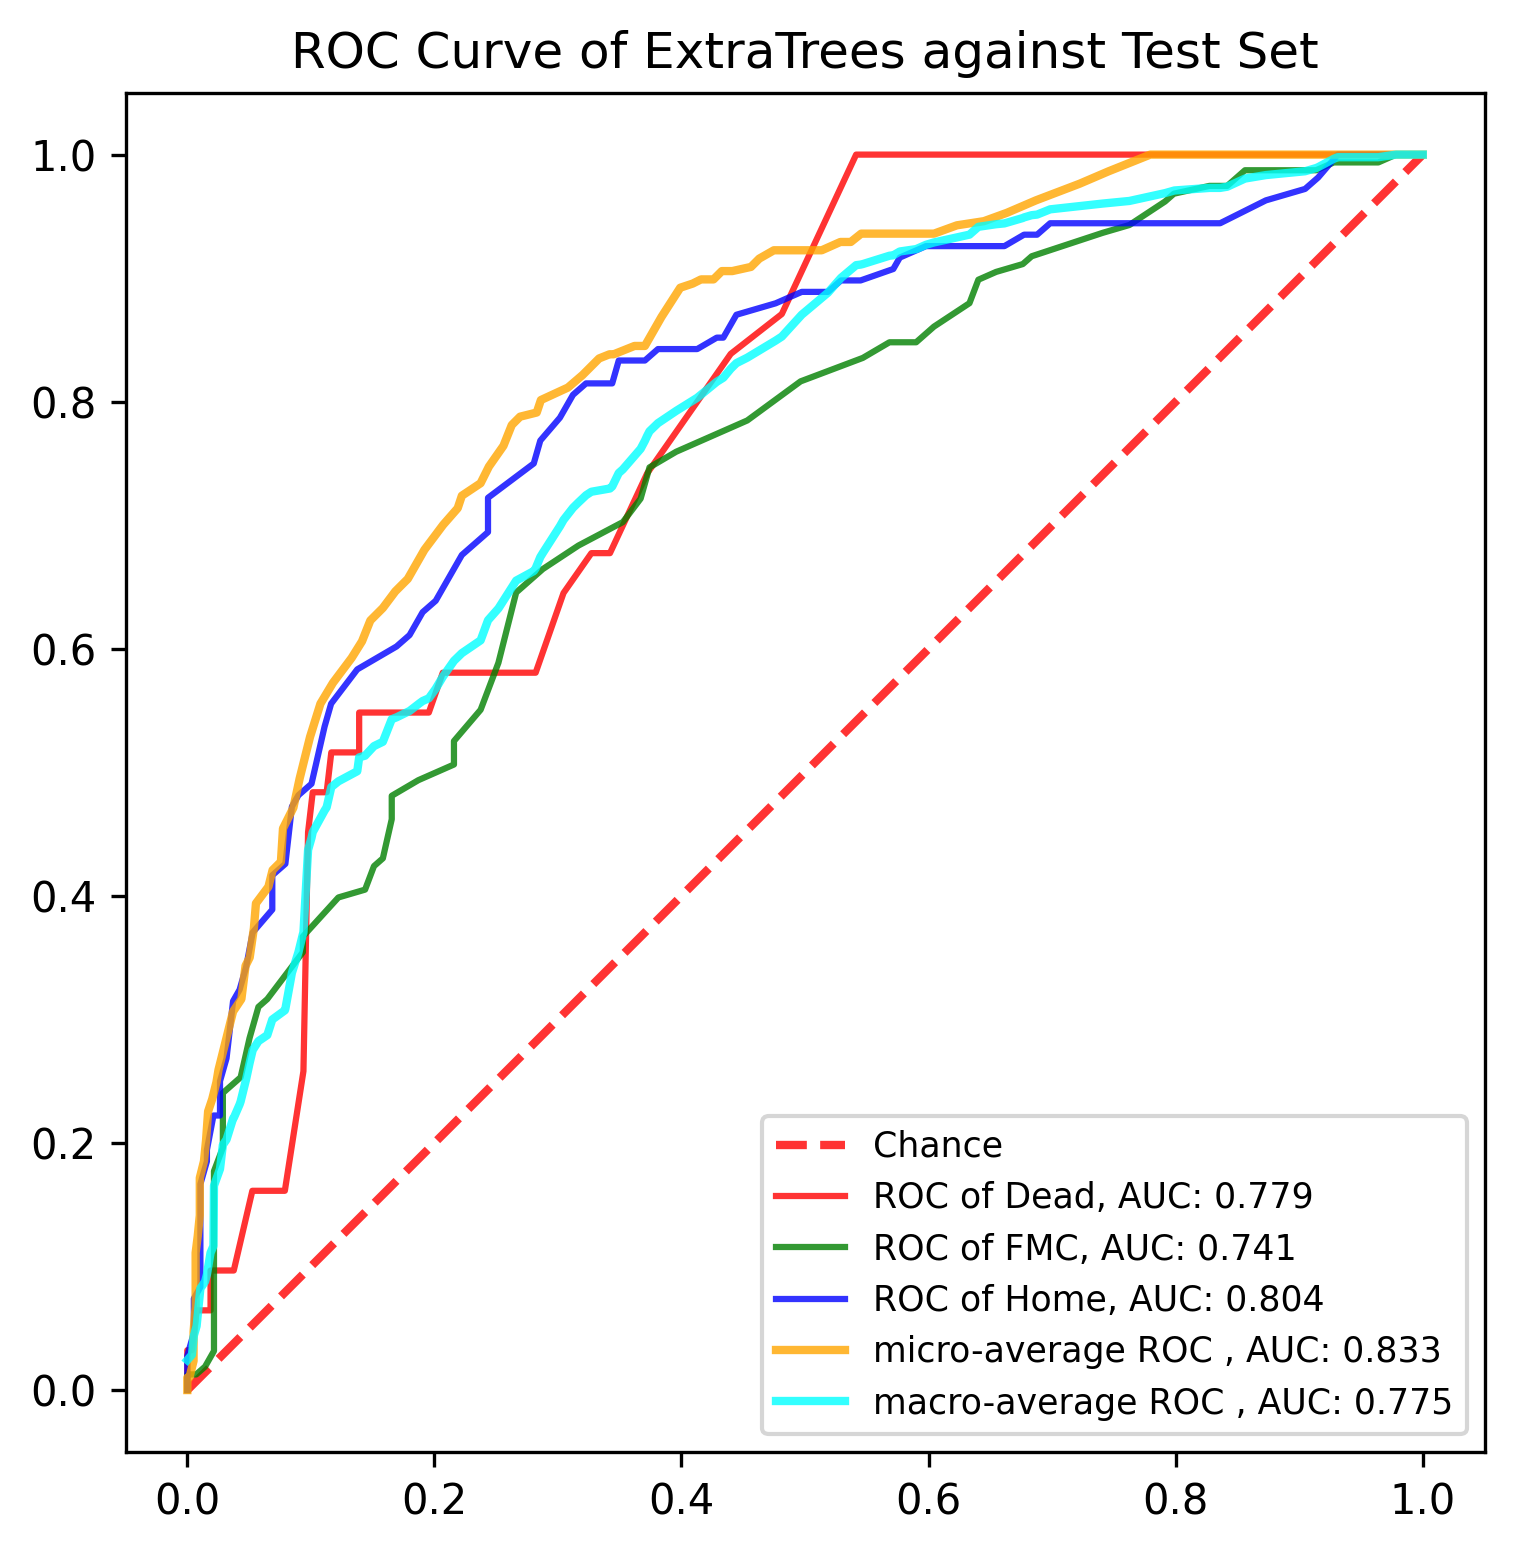

The data file committed next to this chart (first rows):
, y_true, y_proba_0, y_proba_1, y_proba_2, fpr_0, fpr_1, fpr_2, tpr_0, tpr_1, tpr_2, threshold_0, threshold_1, threshold_2, fpr_micro, tpr_micro, fpr_macro, tpr_macro
0, 1, 0.06, 0.84, 0.1, 0.0, 0.0, 0.0, 0.0, 0.0, 0.0, 1.69, 1.93, 1.95, 0.0, 0.0, 0.0, 0.02423
1, 0, 0.45, 0.54, 0.01, 0.0, 0.0, 0.0, 0.03226, 0.006329, 0.009259, 0.69, 0.93, 0.95, 0.0, 0.003367, 0.003759, 0.02862
2, 0, 0.05, 0.61, 0.34, 0.003759, 0.0, 0.0, 0.03226, 0.01266, 0.02778, 0.57, 0.92, 0.85, 0.0, 0.0101, 0.005291, 0.04404
3, 0, 0.25, 0.67, 0.08, 0.007519, 0.007194, 0.005291, 0.06452, 0.01266, 0.0463, 0.56, 0.91, 0.84, 0.001684, 0.0101, 0.007194, 0.0506
4, 0, 0.09, 0.45, 0.46, 0.0188, 0.01439, 0.005291, 0.06452, 0.01899, 0.05556, 0.49, 0.9, 0.83, 0.005051, 0.02357, 0.007519, 0.05181
5, 1, 0.02, 0.84, 0.14, 0.0188, 0.02158, 0.005291, 0.09677, 0.03165, 0.07407, 0.45, 0.89, 0.81, 0.005051, 0.03704, 0.01058, 0.08227
6, 1, 0.0, 0.38, 0.62, 0.03759, 0.02158, 0.01058, 0.09677, 0.06962, 0.08333, 0.35, 0.85, 0.8, 0.005051, 0.04714, 0.01439, 0.08783
7, 1, 0.08, 0.39, 0.53, 0.05263, 0.02158, 0.01058, 0.1613, 0.09494, 0.1019, 0.33, 0.84, 0.79, 0.006734, 0.06734, 0.01587, 0.09352
8, 1, 0.08, 0.82, 0.1, 0.06015, 0.02158, 0.01058, 0.1613, 0.1076, 0.1204, 0.31, 0.83, 0.77, 0.006734, 0.07744, 0.0188, 0.1111
9, 1, 0.03, 0.8, 0.17, 0.07143, 0.02158, 0.01058, 0.1613, 0.1456, 0.1389, 0.3, 0.82, 0.75, 0.006734, 0.09764, 0.02116, 0.1166
10, 1, 0.02, 0.37, 0.61, 0.07895, 0.02158, 0.01058, 0.1613, 0.1582, 0.1667, 0.29, 0.81, 0.73, 0.006734, 0.1111, 0.02158, 0.1654
11, 1, 0.02, 0.56, 0.42, 0.09398, 0.02158, 0.01587, 0.2581, 0.1772, 0.1852, 0.28, 0.8, 0.72, 0.008418, 0.1246, 0.02646, 0.1789
12, 1, 0.08, 0.9, 0.02, 0.09774, 0.02878, 0.01587, 0.4516, 0.1962, 0.1944, 0.27, 0.79, 0.71, 0.0101, 0.1414, 0.02878, 0.1985
13, 1, 0.12, 0.79, 0.09, 0.1015, 0.02878, 0.02116, 0.4839, 0.2152, 0.2222, 0.25, 0.78, 0.7, 0.0101, 0.1549, 0.03175, 0.2028
14, 1, 0.01, 0.62, 0.37, 0.1128, 0.02878, 0.02646, 0.4839, 0.2405, 0.2222, 0.24, 0.76, 0.68, 0.0101, 0.165, 0.03704, 0.2198
15, 1, 0.29, 0.63, 0.08, 0.1165, 0.04317, 0.02646, 0.5161, 0.2532, 0.25, 0.23, 0.75, 0.67, 0.0101, 0.1717, 0.03759, 0.2203
16, 2, 0.06, 0.73, 0.21, 0.1241, 0.05036, 0.03175, 0.5161, 0.2848, 0.2685, 0.22, 0.74, 0.66, 0.01347, 0.1852, 0.04233, 0.2312
17, 0, 0.06, 0.75, 0.19, 0.1353, 0.05755, 0.03704, 0.5161, 0.3101, 0.3148, 0.21, 0.73, 0.65, 0.01515, 0.202, 0.04317, 0.2336
18, 2, 0.0, 0.64, 0.36, 0.1391, 0.06475, 0.04233, 0.5161, 0.3165, 0.3241, 0.2, 0.72, 0.64, 0.01684, 0.2256, 0.04762, 0.2517
19, 1, 0.1, 0.63, 0.27, 0.1391, 0.09353, 0.04762, 0.5484, 0.3544, 0.3426, 0.19, 0.69, 0.63, 0.0202, 0.2357, 0.05036, 0.2644
20, 1, 0.0, 0.73, 0.27, 0.1541, 0.09353, 0.05291, 0.5484, 0.3671, 0.3704, 0.18, 0.68, 0.62, 0.02357, 0.2492, 0.05263, 0.2743
21, 2, 0.28, 0.52, 0.2, 0.1729, 0.1223, 0.06878, 0.5484, 0.3987, 0.3889, 0.17, 0.67, 0.61, 0.02525, 0.2593, 0.05291, 0.2751
22, 0, 0.03, 0.67, 0.3, 0.188, 0.1439, 0.06878, 0.5484, 0.4051, 0.4167, 0.16, 0.66, 0.6, 0.02862, 0.2727, 0.05755, 0.2824
23, 1, 0.03, 0.67, 0.3, 0.1955, 0.1511, 0.07937, 0.5484, 0.4241, 0.4259, 0.15, 0.65, 0.59, 0.0303, 0.2795, 0.06015, 0.2842
24, 1, 0.0, 0.39, 0.61, 0.2068, 0.1583, 0.08466, 0.5806, 0.4304, 0.4722, 0.14, 0.64, 0.58, 0.03704, 0.3064, 0.06475, 0.2873
25, 1, 0.09, 0.47, 0.44, 0.2368, 0.1655, 0.08995, 0.5806, 0.462, 0.4815, 0.13, 0.63, 0.57, 0.04377, 0.3165, 0.06878, 0.2999
26, 2, 0.02, 0.79, 0.19, 0.2519, 0.1655, 0.1005, 0.5806, 0.481, 0.4907, 0.12, 0.62, 0.55, 0.04714, 0.3434, 0.07143, 0.3018
27, 1, 0.03, 0.66, 0.31, 0.2594, 0.1871, 0.1111, 0.5806, 0.4937, 0.537, 0.11, 0.61, 0.54, 0.05051, 0.3502, 0.07895, 0.3073
28, 1, 0.06, 0.82, 0.12, 0.282, 0.2158, 0.1164, 0.5806, 0.5063, 0.5556, 0.1, 0.59, 0.53, 0.05387, 0.3737, 0.07937, 0.3085
29, 1, 0.09, 0.4, 0.51, 0.3045, 0.2158, 0.1376, 0.6452, 0.5253, 0.5833, 0.09, 0.58, 0.52, 0.05556, 0.3939, 0.08466, 0.3377
30, 1, 0.3, 0.58, 0.12, 0.3271, 0.2374, 0.1693, 0.6774, 0.5506, 0.6019, 0.08, 0.57, 0.5, 0.06566, 0.4074, 0.08995, 0.3544
31, 1, 0.0, 0.77, 0.23, 0.3421, 0.2518, 0.1799, 0.6774, 0.5886, 0.6111, 0.07, 0.56, 0.49, 0.06902, 0.4209, 0.09353, 0.3689
32, 1, 0.0, 0.45, 0.55, 0.3722, 0.2662, 0.1905, 0.7419, 0.6456, 0.6296, 0.06, 0.55, 0.48, 0.07576, 0.4276, 0.09398, 0.3702
33, 1, 0.13, 0.5, 0.37, 0.4398, 0.2878, 0.2011, 0.8387, 0.6646, 0.6389, 0.05, 0.54, 0.47, 0.07744, 0.4545, 0.09774, 0.4372
34, 0, 0.28, 0.37, 0.35, 0.4812, 0.3165, 0.2222, 0.871, 0.6835, 0.6759, 0.04, 0.53, 0.45, 0.08586, 0.4714, 0.1005, 0.447
35, 0, 0.03, 0.38, 0.59, 0.5414, 0.3525, 0.2434, 1.0, 0.7025, 0.6944, 0.03, 0.52, 0.44, 0.09091, 0.4949, 0.1015, 0.4516
36, 1, 0.0, 0.74, 0.26, 0.6654, 0.3669, 0.2434, 1.0, 0.7215, 0.7222, 0.02, 0.51, 0.43, 0.09933, 0.5286, 0.1111, 0.4691
37, 1, 0.15, 0.85, 0.0, 0.7519, 0.3741, 0.2804, 1.0, 0.7468, 0.75, 0.01, 0.5, 0.42, 0.1077, 0.5556, 0.1128, 0.4717
38, 2, 0.0, 0.35, 0.65, 1.0, 0.3957, 0.2857, 1.0, 0.7595, 0.7685, 0.0, 0.49, 0.41, 0.1178, 0.5724, 0.1164, 0.4876
39, 1, 0.07, 0.75, 0.18, , 0.4532, 0.3016, , 0.7848, 0.787, , 0.47, 0.4, 0.133, 0.5926, 0.1165, 0.4881
40, 1, 0.24, 0.55, 0.21, , 0.4964, 0.3122, , 0.8165, 0.8056, , 0.46, 0.39, 0.1414, 0.6061, 0.1223, 0.4927
41, 0, 0.19, 0.46, 0.35, , 0.5468, 0.3228, , 0.8354, 0.8148, , 0.45, 0.38, 0.1481, 0.6229, 0.1241, 0.4937
42, 2, 0.0, 0.35, 0.65, , 0.5683, 0.3439, , 0.8481, 0.8148, , 0.44, 0.37, 0.1582, 0.633, 0.1353, 0.4997
43, 0, 0.05, 0.48, 0.47, , 0.5827, 0.3492, , 0.8481, 0.8333, , 0.43, 0.36, 0.1684, 0.6465, 0.1376, 0.5009
44, 2, 0.02, 0.32, 0.66, , 0.5899, 0.3704, , 0.8481, 0.8333, , 0.42, 0.35, 0.1785, 0.6566, 0.1391, 0.5121
45, 2, 0.0, 0.52, 0.48, , 0.6043, 0.381, , 0.8608, 0.8426, , 0.41, 0.34, 0.1919, 0.6801, 0.1439, 0.5135
46, 1, 0.04, 0.89, 0.07, , 0.6331, 0.3915, , 0.8797, 0.8426, , 0.4, 0.33, 0.2071, 0.7003, 0.1511, 0.5212
47, 2, 0.0, 0.42, 0.58, , 0.6403, 0.4074, , 0.8987, 0.8426, , 0.39, 0.32, 0.2189, 0.7138, 0.1541, 0.5227
48, 1, 0.21, 0.61, 0.18, , 0.6547, 0.4127, , 0.9051, 0.8426, , 0.38, 0.31, 0.2222, 0.7239, 0.1583, 0.5247
49, 2, 0.0, 0.6, 0.4, , 0.6763, 0.4286, , 0.9114, 0.8519, , 0.37, 0.3, 0.2374, 0.734, 0.1655, 0.543
50, 1, 0.0, 0.55, 0.45, , 0.6835, 0.4339, , 0.9177, 0.8519, , 0.36, 0.29, 0.2441, 0.7475, 0.1693, 0.5445
51, 2, 0.0, 0.33, 0.67, , 0.741, 0.4444, , 0.9367, 0.8704, , 0.35, 0.28, 0.2559, 0.7643, 0.1729, 0.5463
52, 2, 0.05, 0.34, 0.61, , 0.7626, 0.4762, , 0.943, 0.8796, , 0.34, 0.27, 0.2626, 0.7811, 0.1799, 0.5497
53, 2, 0.0, 0.33, 0.67, , 0.7914, 0.4974, , 0.962, 0.8889, , 0.33, 0.26, 0.2694, 0.7879, 0.1871, 0.5552
54, 2, 0.13, 0.59, 0.28, , 0.7986, 0.5132, , 0.9684, 0.8889, , 0.32, 0.25, 0.2828, 0.7912, 0.188, 0.5559
55, 1, 0.0, 0.39, 0.61, , 0.8273, 0.5185, , 0.9747, 0.8889, , 0.3, 0.24, 0.2862, 0.8013, 0.1905, 0.5577
56, 2, 0.04, 0.48, 0.48, , 0.8417, 0.5291, , 0.9747, 0.8981, , 0.29, 0.23, 0.3081, 0.8114, 0.1955, 0.5599
57, 0, 0.27, 0.51, 0.22, , 0.8561, 0.545, , 0.9873, 0.8981, , 0.28, 0.22, 0.3199, 0.8215, 0.2011, 0.5677
58, 1, 0.05, 0.87, 0.08, , 0.8993, 0.5714, , 0.9873, 0.9074, , 0.24, 0.21, 0.3333, 0.835, 0.2068, 0.5773
59, 1, 0.05, 0.67, 0.28, , 0.9137, 0.5767, , 0.9873, 0.9167, , 0.21, 0.2, 0.3418, 0.8384, 0.2158, 0.5902
... 831 more rows
